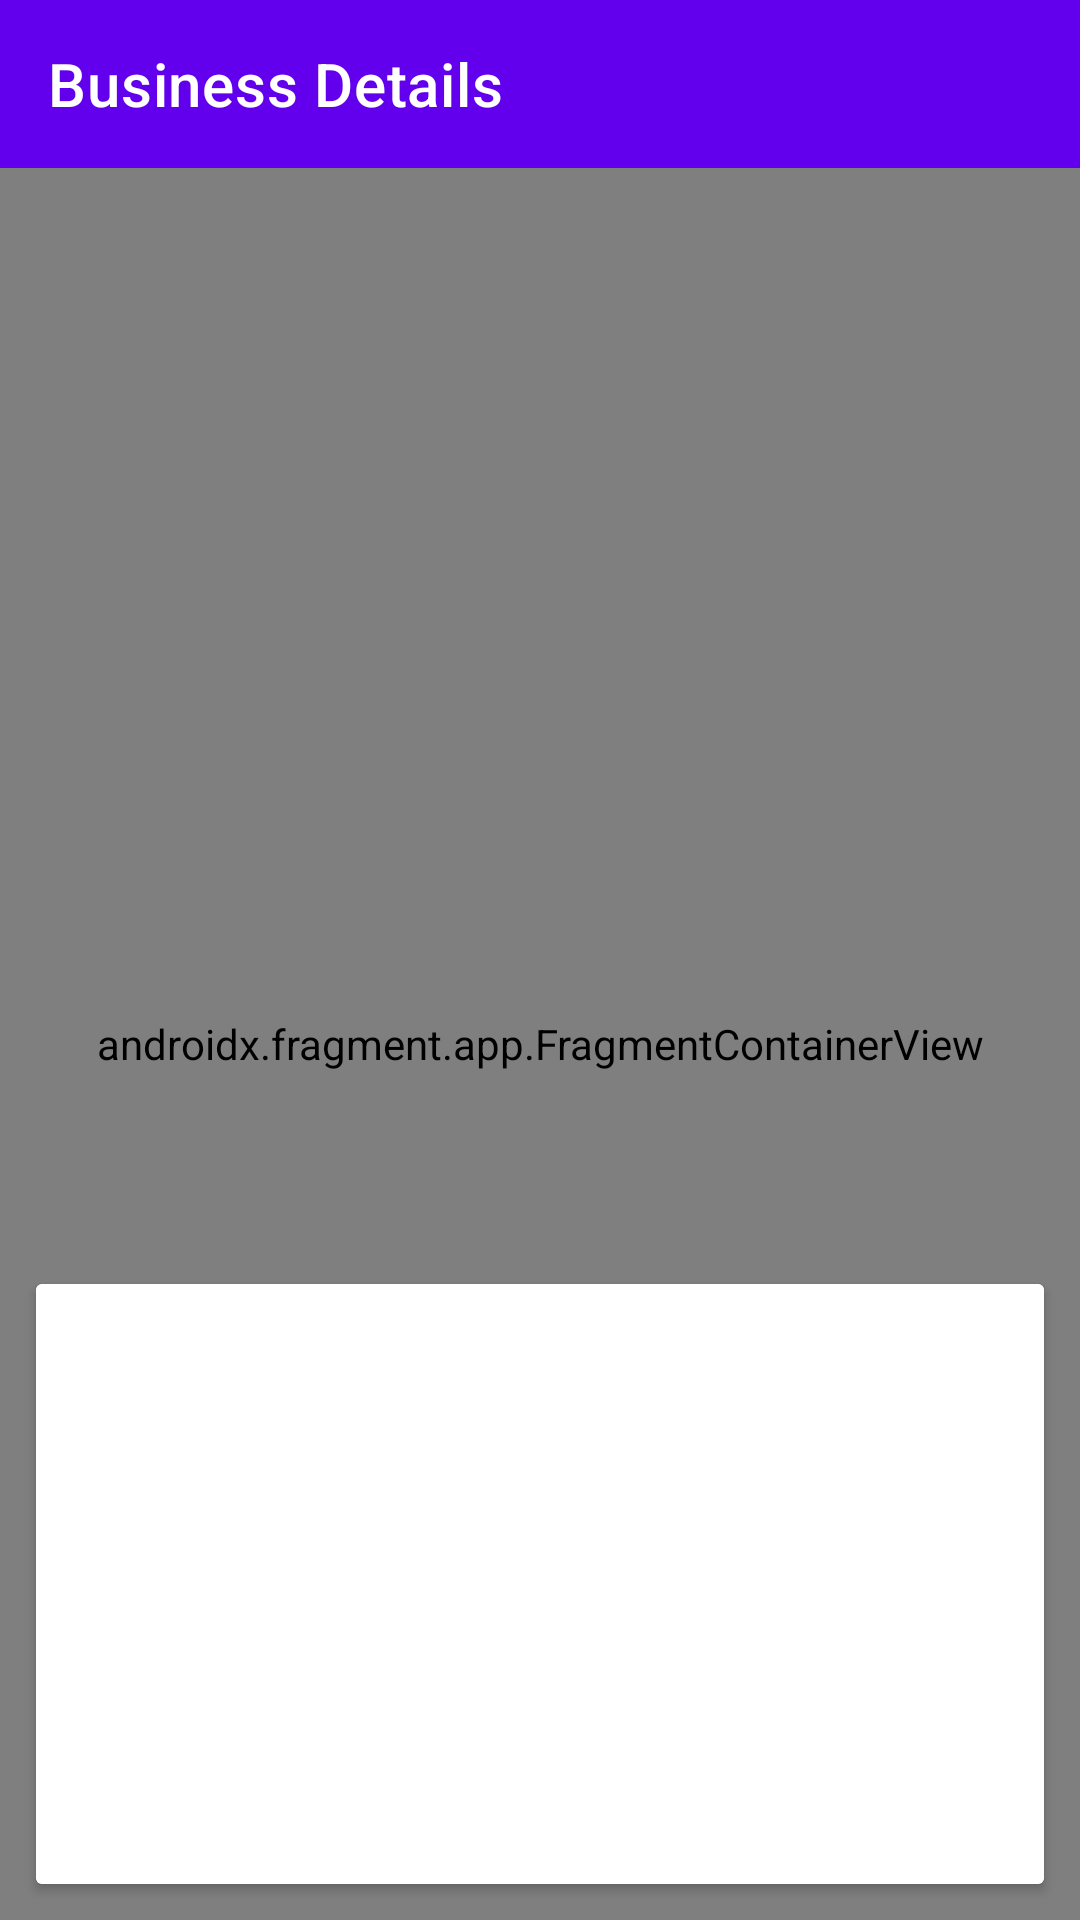

Android layout source for this screen:
<!-- AndroidManifest.xml: application theme Theme.BusinessNearby -->
<!-- res/layout/activity_maps.xml -->
<?xml version="1.0" encoding="utf-8"?>
<LinearLayout
    xmlns:android="http://schemas.android.com/apk/res/android"
    xmlns:map="http://schemas.android.com/apk/res-auto"
    xmlns:app="http://schemas.android.com/apk/res-auto"
    android:layout_width="match_parent"
    android:layout_height="match_parent"
    android:background="@color/white"
    android:orientation="vertical">
    <androidx.appcompat.widget.Toolbar
        android:id="@+id/toolbar"
        android:layout_width="match_parent"
        android:layout_height="?attr/actionBarSize"
        android:background="?attr/colorPrimary"
        app:theme="@style/ThemeOverlay.AppCompat"
        app:title="Business Details"
        app:titleTextColor="@color/white"
        app:popupTheme="@style/Theme.BusinessNearby.PopupOverlay">
    </androidx.appcompat.widget.Toolbar>
    <FrameLayout
        android:layout_width="match_parent"
        android:layout_height="match_parent">
        <androidx.fragment.app.FragmentContainerView
            android:id="@+id/map"
            android:name="com.google.android.gms.maps.SupportMapFragment"
            android:layout_width="match_parent"
            android:layout_height="match_parent"
            map:uiRotateGestures="false"
            map:uiTiltGestures="false" />
        <androidx.cardview.widget.CardView
            android:layout_width="match_parent"
            android:layout_height="wrap_content"
            android:layout_gravity="bottom"
            android:layout_margin="12dp">
            <FrameLayout
                android:layout_width="match_parent"
                android:layout_height="wrap_content">
                <LinearLayout
                    android:id="@+id/loading"
                    android:layout_width="match_parent"
                    android:layout_height="200dp"
                    android:background="@color/white"
                    android:gravity="center"
                    android:orientation="vertical">
                    <ProgressBar
                        android:layout_width="30dp"
                        android:layout_height="30dp"
                        android:layout_gravity="center"/>
                </LinearLayout>
                <LinearLayout
                    android:visibility="gone"
                    android:id="@+id/layoutDetail"
                    android:layout_width="match_parent"
                    android:layout_height="wrap_content"
                    android:paddingLeft="12dp"
                    android:paddingRight="12dp"
                    android:paddingTop="10dp"
                    android:paddingBottom="10dp"
                    android:orientation="vertical">
                    <TextView
                        android:id="@+id/tvName"
                        android:layout_width="match_parent"
                        android:layout_height="wrap_content"
                        android:layout_gravity="center_vertical"
                        android:text="Name"
                        android:textSize="14sp"
                        android:textColor="@color/black"/>
                    <LinearLayout
                        android:layout_width="match_parent"
                        android:layout_height="wrap_content"
                        android:layout_marginTop="5dp"
                        android:gravity="center_vertical"
                        android:orientation="horizontal">
                        <TextView
                            android:id="@+id/tvRating"
                            android:layout_width="wrap_content"
                            android:layout_height="wrap_content"
                            android:layout_gravity="center_vertical"
                            android:text="0"
                            android:textSize="13sp"
                            android:textColor="@color/grey"/>
                        <ImageView
                            android:layout_width="16dp"
                            android:layout_height="16dp"
                            app:srcCompat="@drawable/ic_round_star_rate_24"
                            app:tint="@color/yellow"/>

                        <TextView
                            android:layout_width="wrap_content"
                            android:layout_height="wrap_content"
                            android:layout_gravity="center_vertical"
                            android:text="  \u2022  "
                            android:textSize="13sp"
                            android:textColor="@color/grey"/>

                        <TextView
                            android:id="@+id/tvReview"
                            android:layout_width="wrap_content"
                            android:layout_height="wrap_content"
                            android:gravity="end"
                            android:text="Review"
                            android:textSize="13sp"
                            android:textColor="@color/grey"/>
                    </LinearLayout>
                    <com.appbroker.roundedimageview.RoundedImageView
                        android:id="@+id/bgImg"
                        android:layout_width="match_parent"
                        android:layout_height="150dp"
                        android:layout_marginTop="10dp"
                        android:layout_marginBottom="10dp"
                        android:src="@drawable/img_placeholder"
                        android:scaleType="centerCrop"
                        android:adjustViewBounds="false"
                        app:radius="5dp"/>
                    <TextView
                        android:id="@+id/tvAddress"
                        android:layout_width="wrap_content"
                        android:layout_height="wrap_content"
                        android:gravity="start"
                        android:text="Address"
                        android:textSize="13sp"
                        android:textColor="@color/black"/>
                    <TextView
                        android:id="@+id/tvDistance"
                        android:layout_width="wrap_content"
                        android:layout_height="wrap_content"
                        android:gravity="end"
                        android:text="Distance"
                        android:textSize="13sp"
                        android:textColor="@color/grey"/>
                </LinearLayout>
            </FrameLayout>
        </androidx.cardview.widget.CardView>
    </FrameLayout>

</LinearLayout>
<!-- resources referenced by this layout -->
<resources>
  <color name="black">#FF000000</color>
  <color name="grey">#7e7e7e</color>
  <color name="white">#FFFFFFFF</color>
  <color name="yellow">#f1c40f</color>
  <style name="Theme.BusinessNearby.PopupOverlay" parent="ThemeOverlay.AppCompat.Light" />
  <style name="Theme.BusinessNearby" parent="Theme.MaterialComponents.DayNight.NoActionBar">
          
          <item name="colorPrimary">@color/purple_500</item>
          <item name="colorPrimaryVariant">@color/purple_700</item>
          <item name="colorOnPrimary">@color/white</item>
          
          <item name="colorSecondary">@color/purple_500</item>
          <item name="colorSecondaryVariant">@color/teal_700</item>
          <item name="colorOnSecondary">@color/black</item>
          
          <item name="android:statusBarColor">?attr/colorPrimaryVariant</item>
          <item name="colorControlNormal">@color/white</item>
  
          
      </style>
  <color name="purple_500">#FF6200EE</color>
  <color name="purple_700">#FF3700B3</color>
  <color name="teal_700">#FF018786</color>
</resources>
